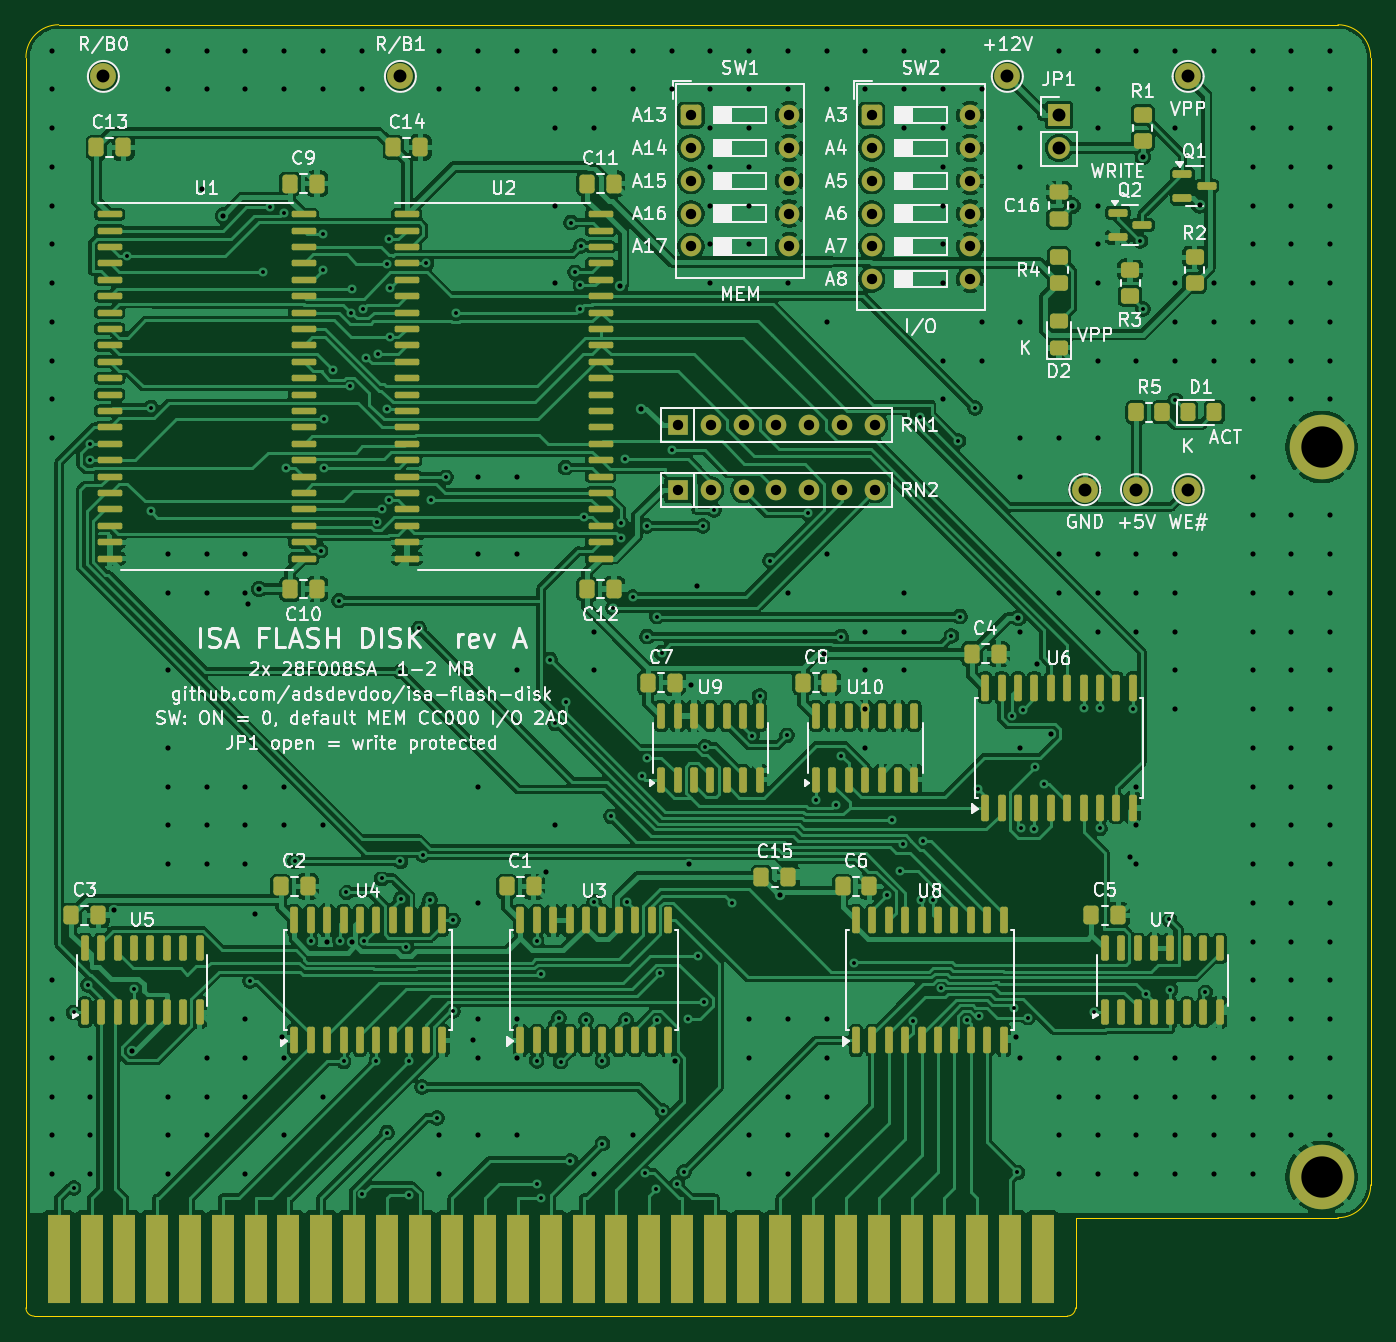
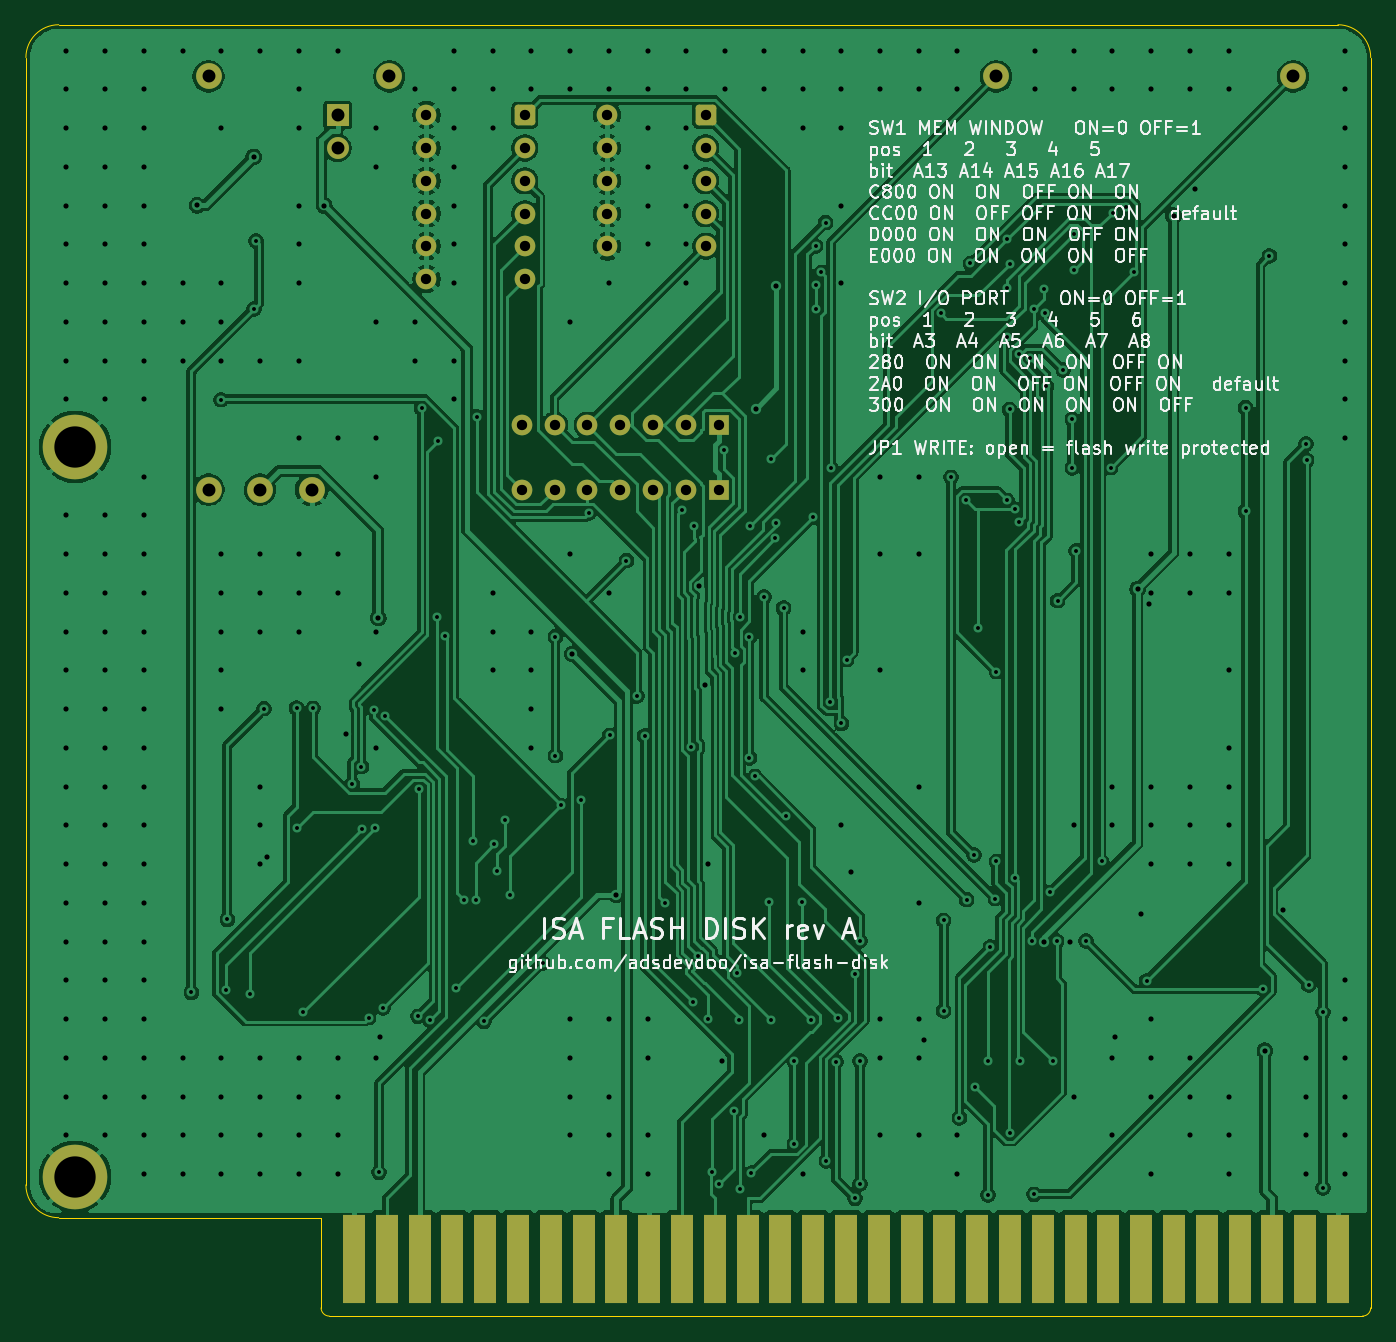
Circuit board: 9 layer files. Board 104.1 x 100.0 mm.
- bottom_copper: isa-flash-disk-B_Cu.gbl (215338 bytes)
- bottom_mask: isa-flash-disk-B_Mask.gbs (3551 bytes)
- bottom_silk: isa-flash-disk-B_Silkscreen.gbo (152763 bytes)
- outline: isa-flash-disk-Edge_Cuts.gm1 (1283 bytes)
- top_copper: isa-flash-disk-F_Cu.gtl (414265 bytes)
- top_mask: isa-flash-disk-F_Mask.gts (12369 bytes)
- top_silk: isa-flash-disk-F_Silkscreen.gto (170679 bytes)
- drill: isa-flash-disk-NPTH.drl (281 bytes)
- drill: isa-flash-disk-PTH.drl (9523 bytes)

=== bottom_copper: isa-flash-disk-B_Cu.gbl (215338 bytes, source omitted) ===
=== bottom_mask: isa-flash-disk-B_Mask.gbs (3551 bytes, source withheld) ===
=== bottom_silk: isa-flash-disk-B_Silkscreen.gbo (152763 bytes, source omitted) ===
=== outline: isa-flash-disk-Edge_Cuts.gm1 ===
G04 #@! TF.GenerationSoftware,KiCad,Pcbnew,9.0.2*
G04 #@! TF.CreationDate,2026-11-15T19:40:25+01:00*
G04 #@! TF.ProjectId,isa-flash-disk,6973612d-666c-4617-9368-2d6469736b2e,rev?*
G04 #@! TF.SameCoordinates,Original*
G04 #@! TF.FileFunction,Profile,NP*
%FSLAX46Y46*%
G04 Gerber Fmt 4.6, Leading zero omitted, Abs format (unit mm)*
G04 Created by KiCad (PCBNEW 9.0.2) date 2026-11-15 19:40:25*
%MOMM*%
%LPD*%
G01*
G04 APERTURE LIST*
G04 #@! TA.AperFunction,Profile*
%ADD10C,0.050000*%
G04 #@! TD*
G04 APERTURE END LIST*
D10*
X102540000Y-100000000D02*
X201600000Y-100000000D01*
X204140000Y-189839999D02*
G75*
G02*
X201600000Y-192380000I-2540000J-1D01*
G01*
X100000000Y-102540000D02*
G75*
G02*
X102540000Y-100000000I2540000J0D01*
G01*
X100635000Y-200000000D02*
G75*
G02*
X100000000Y-199365000I0J635000D01*
G01*
X180644999Y-200000000D02*
X100635000Y-200000000D01*
X100000000Y-199365000D02*
X100000000Y-102540000D01*
X204140000Y-102540000D02*
X204140000Y-189839999D01*
X181280000Y-192380000D02*
X181280000Y-199365000D01*
X201600000Y-192380000D02*
X181280000Y-192380000D01*
X181280000Y-199365000D02*
G75*
G02*
X180644999Y-200000000I-635000J0D01*
G01*
X201600000Y-100000000D02*
G75*
G02*
X204140000Y-102540000I0J-2540000D01*
G01*
M02*

=== top_copper: isa-flash-disk-F_Cu.gtl (414265 bytes, source omitted) ===
=== top_mask: isa-flash-disk-F_Mask.gts (12369 bytes, source omitted) ===
=== top_silk: isa-flash-disk-F_Silkscreen.gto (170679 bytes, source omitted) ===
=== drill: isa-flash-disk-NPTH.drl ===
M48
; DRILL file {KiCad 9.0.2} date 2026-11-15T19:40:26+0100
; FORMAT={-:-/ absolute / metric / decimal}
; #@! TF.CreationDate,2026-11-15T19:40:26+01:00
; #@! TF.GenerationSoftware,Kicad,Pcbnew,9.0.2
; #@! TF.FileFunction,NonPlated,1,2,NPTH
FMAT,2
METRIC
%
G90
G05
M30

=== drill: isa-flash-disk-PTH.drl (9523 bytes, source omitted) ===
